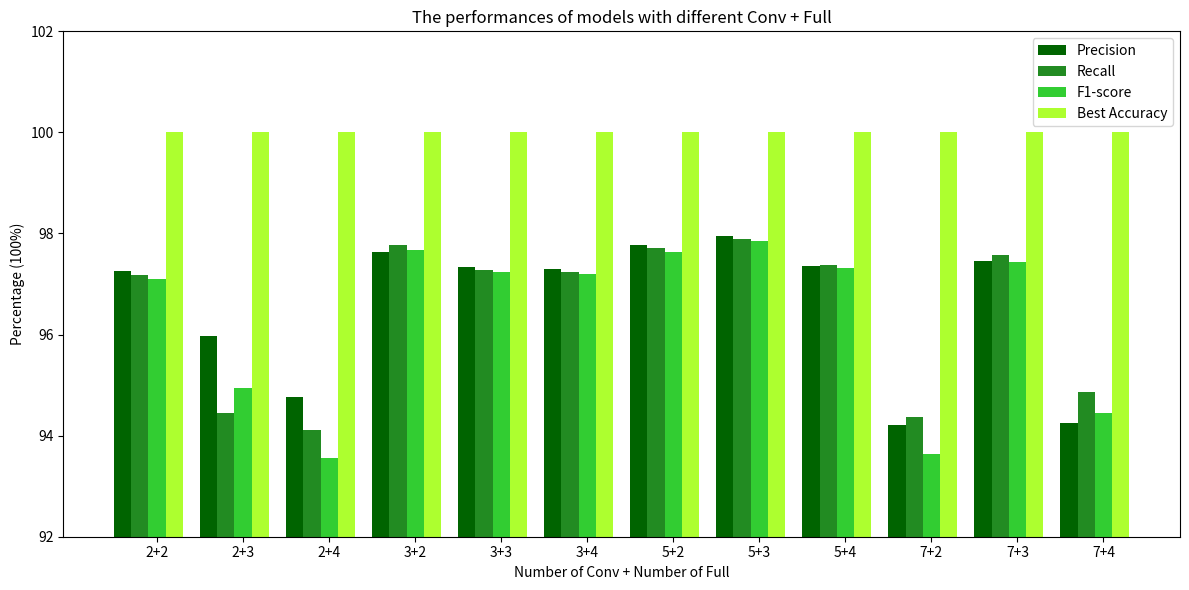

The matplotlib source for this figure:
import numpy as np
import matplotlib.pyplot as plt
from matplotlib import colors

import numpy as np
import matplotlib.pyplot as plt
from matplotlib.ticker import MaxNLocator
from collections import namedtuple

colors = ['darkgreen', 'forestgreen', 'limegreen', 'greenyellow']
label = ['Precision', 'Recall', 'F1-score', 'Best Accuracy']

n_groups = 12 

#std_1 = (2, 3, 4, 1, 2)
#std_2 = (3, 5, 2, 3, 3)

precision = (97.26, 95.98, 94.77, 97.64, 97.34, 97.29, 97.77, 97.95, 97.36, 94.22, 97.46, 94.26)
recall = (97.17, 94.44, 94.11, 97.77, 97.28, 97.24, 97.71, 97.89, 97.38, 94.37, 97.58, 94.87)
f1 = (97.10, 94.94, 93.56, 97.68, 97.24, 97.20, 97.63, 97.86, 97.31, 93.64, 97.43, 94.44)
ba = (100, 100, 100, 100, 100, 100, 100, 100, 100, 100, 100, 100)

fig, ax = plt.subplots(figsize=(12, 6))

index = np.arange(n_groups)
bar_width = 0.2

opacity = 1.0
error_config = {'ecolor': '0.3'}

rects1 = ax.bar(index, precision, bar_width,
                alpha=opacity, color=colors[0],
                yerr=0, error_kw=error_config,
                label=label[0])

rects2 = ax.bar(index + bar_width, recall, bar_width,
                alpha=opacity, color=colors[1],
                yerr=0, error_kw=error_config,
                label=label[1])

rects1 = ax.bar(index + bar_width * 2, f1, bar_width,
                alpha=opacity, color=colors[2],
                yerr=0, error_kw=error_config,
                label=label[2])

rects2 = ax.bar(index + bar_width * 3, ba, bar_width,
                alpha=opacity, color=colors[3],
                yerr=0, error_kw=error_config,
                label=label[3])


ax.set_xlabel('Number of Conv + Number of Full')
ax.set_ylabel('Percentage (100%)')
ax.set_title('The performances of models with different Conv + Full')
ax.set_xticks(index + bar_width * 2)
ax.set_xticklabels(('2+2', '2+3', '2+4', '3+2', '3+3', '3+4', '5+2', '5+3', '5+4', '7+2', '7+3', '7+4'))
ax.legend()
fig.tight_layout()
ax.set_ylim(92,102)
#plt.ylim([93,102])
#plt.legend(bbox_to_anchor=(1.05, 1), loc=1, borderaxespad=0.)
plt.show()



